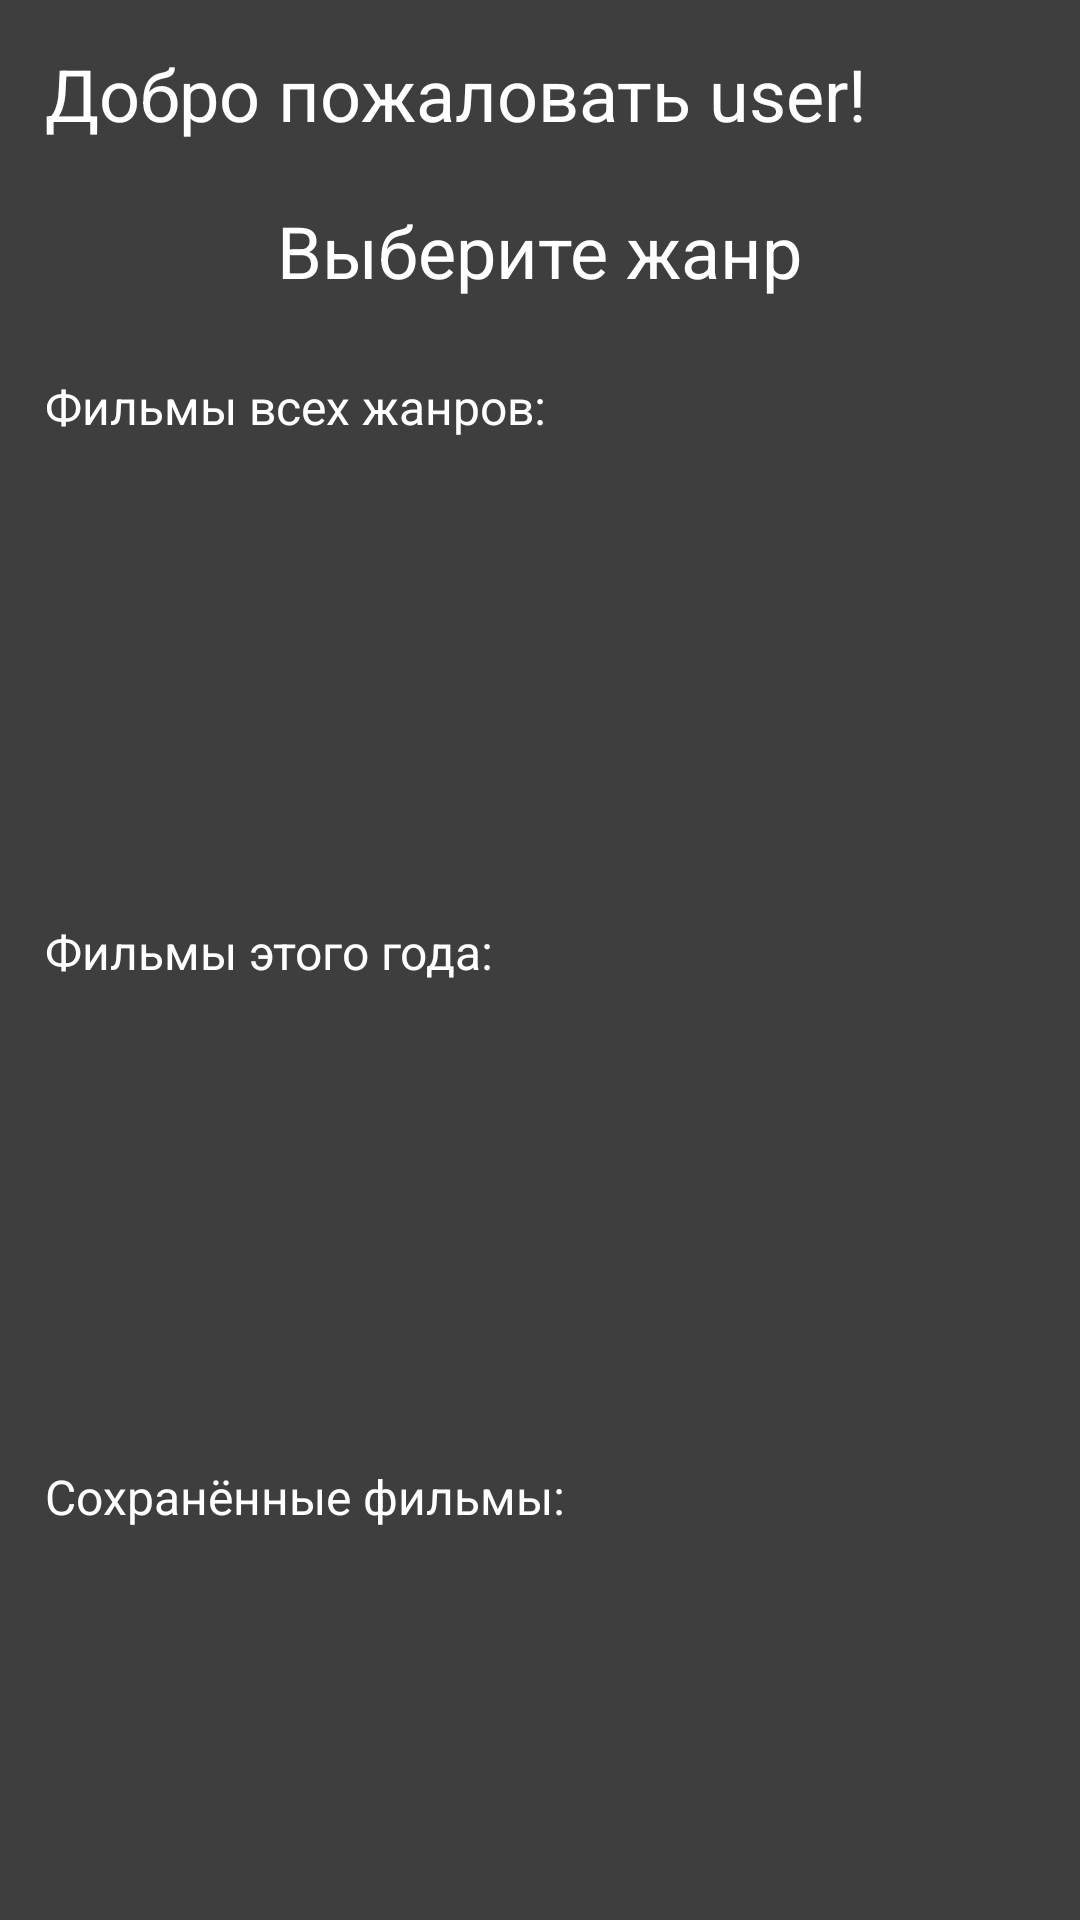

Reconstruct the res/layout file that produces this screen, plus the resources it refers to.
<!-- AndroidManifest.xml: application theme Theme.Pr22_karamov -->
<!-- res/layout/fragment_movies.xml -->
<?xml version="1.0" encoding="utf-8"?>
<androidx.constraintlayout.widget.ConstraintLayout xmlns:android="http://schemas.android.com/apk/res/android"
    xmlns:tools="http://schemas.android.com/tools"
    android:layout_width="match_parent"
    android:layout_height="match_parent"
    xmlns:app="http://schemas.android.com/apk/res-auto"
    tools:context=".Movies"
    android:background="@color/gray">
    <TextView
        android:id="@+id/welcomeText"
        android:layout_width="wrap_content"
        android:layout_height="wrap_content"
        app:layout_constraintTop_toTopOf="parent"
        app:layout_constraintLeft_toLeftOf="parent"
        android:layout_marginLeft="15dp"
        android:layout_marginTop="15dp"
        android:textSize="24sp"
        android:textColor="@color/white"
        android:text="Добро пожаловать user!"
        />
    <TextView
        android:layout_marginTop="20dp"
        android:id="@+id/selectText"
        android:text="Выберите жанр"
        android:textSize="24sp"
        android:textColor="@color/white"
        android:layout_width="wrap_content"
        android:layout_height="wrap_content"
        app:layout_constraintTop_toBottomOf="@id/welcomeText"
        app:layout_constraintLeft_toLeftOf="parent"
        app:layout_constraintRight_toRightOf="parent"
        />
    <Spinner
        android:background="@drawable/shape"
        android:id="@+id/genreSpinner"
        android:layout_width="wrap_content"
        android:layout_height="wrap_content"
        app:layout_constraintTop_toBottomOf="@id/selectText"
        app:layout_constraintLeft_toLeftOf="parent"
        app:layout_constraintRight_toRightOf="parent"
        />
    <TextView
        android:id="@+id/genreText"
        android:textSize="16sp"
        android:layout_width="wrap_content"
        android:layout_height="wrap_content"
        android:text="Фильмы всех жанров:"
        android:textColor="@color/white"
        app:layout_constraintTop_toBottomOf="@id/genreSpinner"
        app:layout_constraintLeft_toLeftOf="parent"
        android:layout_marginLeft="15dp"
        android:layout_marginTop="25dp"
        />
    <ScrollView
        android:id="@+id/genreScroll"
        android:orientation="horizontal"
        app:layout_constraintLeft_toLeftOf="parent"
        android:layout_width="wrap_content"
        android:layout_height="150dp"
        app:layout_constraintTop_toBottomOf="@id/genreText">
        <LinearLayout
            android:orientation="horizontal"
            android:id="@+id/layout1"
            android:layout_width="wrap_content"
            android:layout_height="wrap_content"/>
    </ScrollView>
    <TextView
        android:id="@+id/thisyearText"
        app:layout_constraintTop_toBottomOf="@id/genreScroll"
        android:textSize="16sp"
        android:layout_width="wrap_content"
        android:layout_height="wrap_content"
        android:text="Фильмы этого года:"
        android:textColor="@color/white"
        app:layout_constraintLeft_toLeftOf="parent"
        android:layout_marginLeft="15dp"
        android:layout_marginTop="10dp"
        />
    <ScrollView
        android:id="@+id/thisyearScroll"
        android:orientation="horizontal"
        app:layout_constraintLeft_toLeftOf="parent"
        android:layout_width="wrap_content"
        android:layout_height="150dp"
        app:layout_constraintTop_toBottomOf="@id/thisyearText">
        <LinearLayout
            android:orientation="horizontal"
            android:id="@+id/layout2"
            android:layout_width="wrap_content"
            android:layout_height="wrap_content"/>
    </ScrollView>
    <TextView
        android:id="@+id/favoriteText"
        app:layout_constraintTop_toBottomOf="@id/thisyearScroll"
        android:textSize="16sp"
        android:layout_width="wrap_content"
        android:layout_height="wrap_content"
        android:text="Сохранённые фильмы:"
        android:textColor="@color/white"
        app:layout_constraintLeft_toLeftOf="parent"
        android:layout_marginLeft="15dp"
        android:layout_marginTop="10dp"
        />
    <ScrollView
        android:id="@+id/favoriteScroll"
        android:orientation="horizontal"
        app:layout_constraintLeft_toLeftOf="parent"
        android:layout_width="wrap_content"
        android:layout_height="150dp"
        app:layout_constraintTop_toBottomOf="@id/favoriteText">
    <LinearLayout
        android:orientation="horizontal"
        android:id="@+id/layout3"
        android:layout_width="wrap_content"
        android:layout_height="wrap_content"/>
    </ScrollView>

</androidx.constraintlayout.widget.ConstraintLayout>
<!-- resources referenced by this layout -->
<resources>
  <color name="gray">#3E3E3E</color>
  <color name="white">#FFFFFFFF</color>
  <!-- drawable shape (drawable) -->
  <shape xmlns:android="http://schemas.android.com/apk/res/android">
      <corners android:radius="15dp"/>
      <gradient android:angle="45" android:startColor="@color/orange" android:endColor="@color/yellow"/>
  </shape>
  <style name="Theme.Pr22_karamov" parent="Base.Theme.Pr22_karamov" />
  <color name="orange">#FF5722</color>
  <color name="yellow">#FFEB3B</color>
  <style name="Base.Theme.Pr22_karamov" parent="Theme.AppCompat.DayNight.NoActionBar">
          
          
      </style>
</resources>
